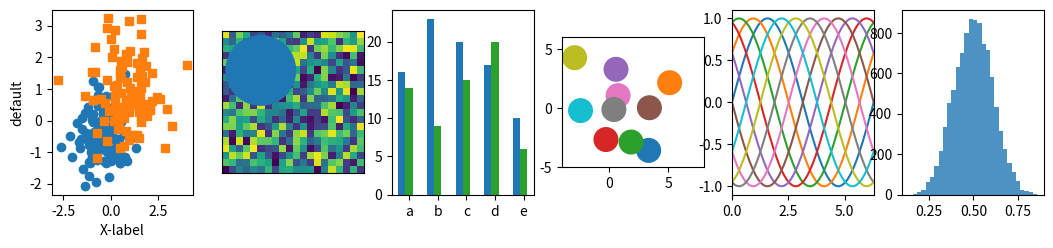

The matplotlib source for this figure: (Note: this script raises an exception after producing the figure.)
import numpy as np
import matplotlib.pyplot as plt


def plot_scatter(ax, prng, nb_samples=100):
    """Scatter plot.
    """
    for mu, sigma, marker in [(-.5, 0.75, 'o'), (0.75, 1., 's')]:
        x, y = prng.normal(loc=mu, scale=sigma, size=(2, nb_samples))
        ax.plot(x, y, ls='none', marker=marker)
    ax.set_xlabel('X-label')
    return ax


def plot_colored_sinusoidal_lines(ax):
    """Plot sinusoidal lines with colors following the style color cycle.
    """
    L = 2 * np.pi
    x = np.linspace(0, L)
    nb_colors = len(plt.rcParams['axes.prop_cycle'])
    shift = np.linspace(0, L, nb_colors, endpoint=False)
    for s in shift:
        ax.plot(x, np.sin(x + s), '-')
    ax.set_xlim([x[0], x[-1]])
    return ax


def plot_bar_graphs(ax, prng, min_value=5, max_value=25, nb_samples=5):
    """Plot two bar graphs side by side, with letters as x-tick labels.
    """
    x = np.arange(nb_samples)
    ya, yb = prng.randint(min_value, max_value, size=(2, nb_samples))
    width = 0.25
    ax.bar(x, ya, width)
    ax.bar(x + width, yb, width, color='C2')
    ax.set_xticks(x + width)
    ax.set_xticklabels(['a', 'b', 'c', 'd', 'e'])
    return ax


def plot_colored_circles(ax, prng, nb_samples=15):
    """Plot circle patches.

    NB: draws a fixed amount of samples, rather than using the length of
    the color cycle, because different styles may have different numbers
    of colors.
    """
    for sty_dict, j in zip(plt.rcParams['axes.prop_cycle'], range(nb_samples)):
        ax.add_patch(plt.Circle(prng.normal(scale=3, size=2),
                                radius=1.0, color=sty_dict['color']))
    # Force the limits to be the same across the styles (because different
    # styles may have different numbers of available colors).
    ax.set_xlim([-4, 8])
    ax.set_ylim([-5, 6])
    ax.set_aspect('equal', adjustable='box')  # to plot circles as circles
    return ax


def plot_image_and_patch(ax, prng, size=(20, 20)):
    """Plot an image with random values and superimpose a circular patch.
    """
    values = prng.random_sample(size=size)
    ax.imshow(values, interpolation='none')
    c = plt.Circle((5, 5), radius=5, label='patch')
    ax.add_patch(c)
    # Remove ticks
    ax.set_xticks([])
    ax.set_yticks([])


def plot_histograms(ax, prng, nb_samples=10000):
    """Plot 4 histograms and a text annotation.
    """
    params = ((10, 10), (4, 12), (50, 12), (6, 55))
    for a, b in params:
        values = prng.beta(a, b, size=nb_samples)
        ax.hist(values, histtype="stepfilled", bins=30, alpha=0.8, normed=True)
    # Add a small annotation.
    ax.annotate('Annotation', xy=(0.25, 4.25), xycoords='data',
                xytext=(0.9, 0.9), textcoords='axes fraction',
                va="top", ha="right",
                bbox=dict(boxstyle="round", alpha=0.2),
                arrowprops=dict(
                    arrowstyle="->",
                    connectionstyle="angle,angleA=-95,angleB=35,rad=10"),
                )
    return ax


def plot_figure(style_label=""):
    """Setup and plot the demonstration figure with a given style.
    """
    # Use a dedicated RandomState instance to draw the same "random" values
    # across the different figures.
    prng = np.random.RandomState(96917002)

    # Tweak the figure size to be better suited for a row of numerous plots:
    # double the width and halve the height. NB: use relative changes because
    # some styles may have a figure size different from the default one.
    (fig_width, fig_height) = plt.rcParams['figure.figsize']
    fig_size = [fig_width * 2, fig_height / 2]

    fig, axes = plt.subplots(ncols=6, nrows=1, num=style_label,
                             figsize=fig_size, squeeze=True)
    axes[0].set_ylabel(style_label)

    plot_scatter(axes[0], prng)
    plot_image_and_patch(axes[1], prng)
    plot_bar_graphs(axes[2], prng)
    plot_colored_circles(axes[3], prng)
    plot_colored_sinusoidal_lines(axes[4])
    plot_histograms(axes[5], prng)

    fig.tight_layout()

    return fig


if __name__ == "__main__":

    # Setup a list of all available styles, in alphabetical order but
    # the `default` and `classic` ones, which will be forced resp. in
    # first and second position.
    style_list = list(plt.style.available)  # *new* list: avoids side effects.
    style_list.remove('classic')  # `classic` is in the list: first remove it.
    style_list.sort()
    style_list.insert(0, u'default')
    style_list.insert(1, u'classic')

    # Plot a demonstration figure for every available style sheet.
    for style_label in style_list:
        with plt.style.context(style_label):
            fig = plot_figure(style_label=style_label)

    plt.show()
